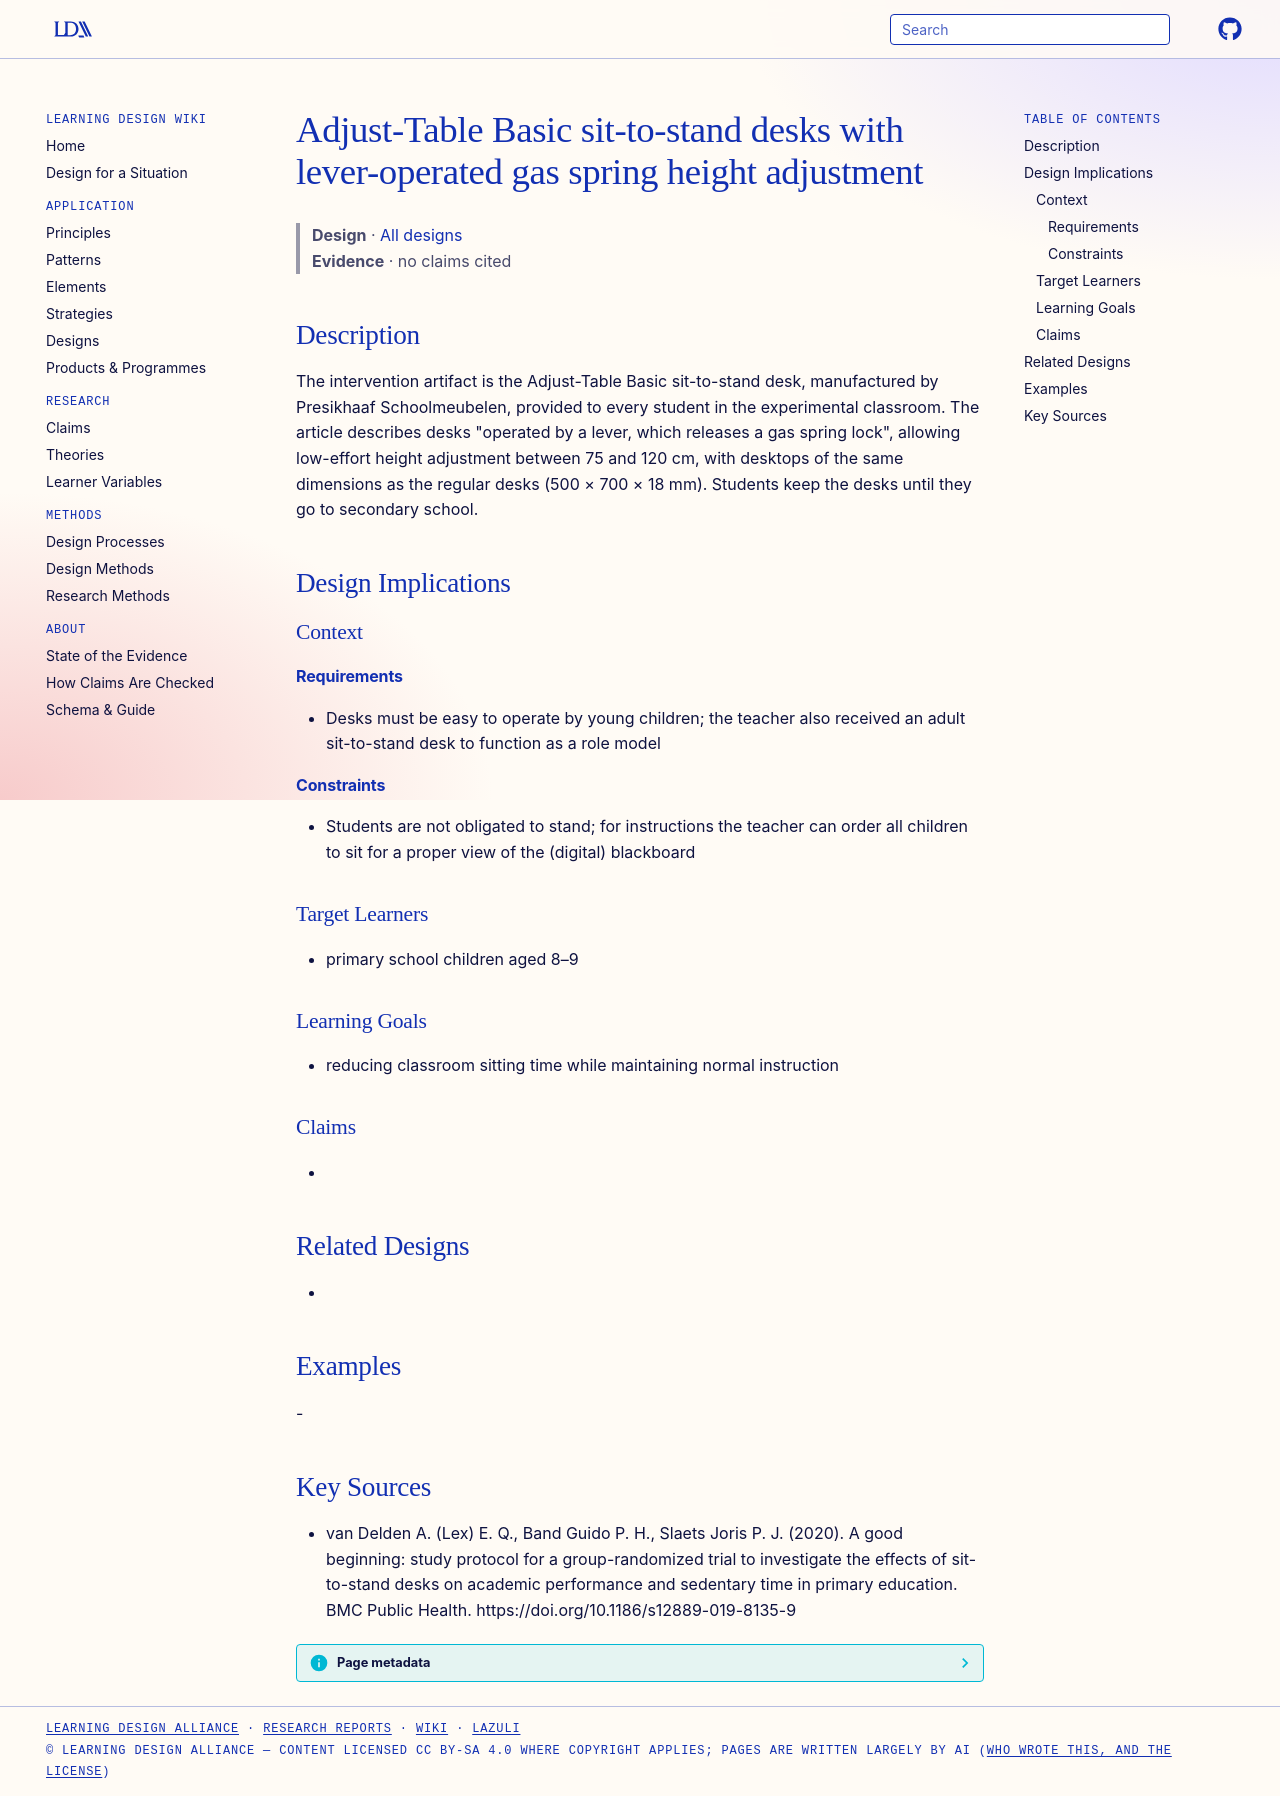

repository: Learning-Design-Alliance/learning-wiki · page: designs/adjust-table-basic-sit-to-stand-desks/index.html · generator: mkdocs

---
type: design
id: adjust-table-basic-sit-to-stand-desks
title: Adjust-Table Basic sit-to-stand desks with lever-operated gas spring height adjustment
description: The intervention artifact is the Adjust-Table Basic sit-to-stand desk, manufactured by Presikhaaf Schoolmeubelen, provided to every student in the experimental classroom.
status: review
generated:
  by: "process:settle-candidates"
  at: 2026-11-22
sources:
  - id: van-delden-a-lex-e-q-2020
    resource: "https://doi.org/10.1186/s12889-019-8135-9"
    title: "van Delden A. (Lex) E. Q., Band Guido P. H., Slaets Joris P. J. (2020). A good beginning: study protocol for a group-randomized trial to investigate the effects of sit-to-stand desks on academic performance and sedentary time in primary education. BMC Public Health. https://doi.org/10.1186/s12889-019-8135-9"
    author: van Delden A. (Lex) E. Q., Band Guido P. H., Slaets Joris P. J
---

# Adjust-Table Basic sit-to-stand desks with lever-operated gas spring height adjustment

> **Design** · [All designs](index.md)
> **Evidence** · no claims cited

## Description
The intervention artifact is the Adjust-Table Basic sit-to-stand desk, manufactured by Presikhaaf Schoolmeubelen, provided to every student in the experimental classroom. The article describes desks "operated by a lever, which releases a gas spring lock", allowing low-effort height adjustment between 75 and 120 cm, with desktops of the same dimensions as the regular desks (500 × 700 × 18 mm). Students keep the desks until they go to secondary school.

## Design Implications

### Context
#### Requirements
- Desks must be easy to operate by young children; the teacher also received an adult sit-to-stand desk to function as a role model
#### Constraints
- Students are not obligated to stand; for instructions the teacher can order all children to sit for a proper view of the (digital) blackboard

### Target Learners
- primary school children aged 8–9

### Learning Goals
- reducing classroom sitting time while maintaining normal instruction

### Claims
- 

## Related Designs
- 

## Examples
-

## Key Sources
- van Delden A. (Lex) E. Q., Band Guido P. H., Slaets Joris P. J. (2020). A good beginning: study protocol for a group-randomized trial to investigate the effects of sit-to-stand desks on academic performance and sedentary time in primary education. BMC Public Health. https://doi.org/10.1186/s12889-019-8135-9
